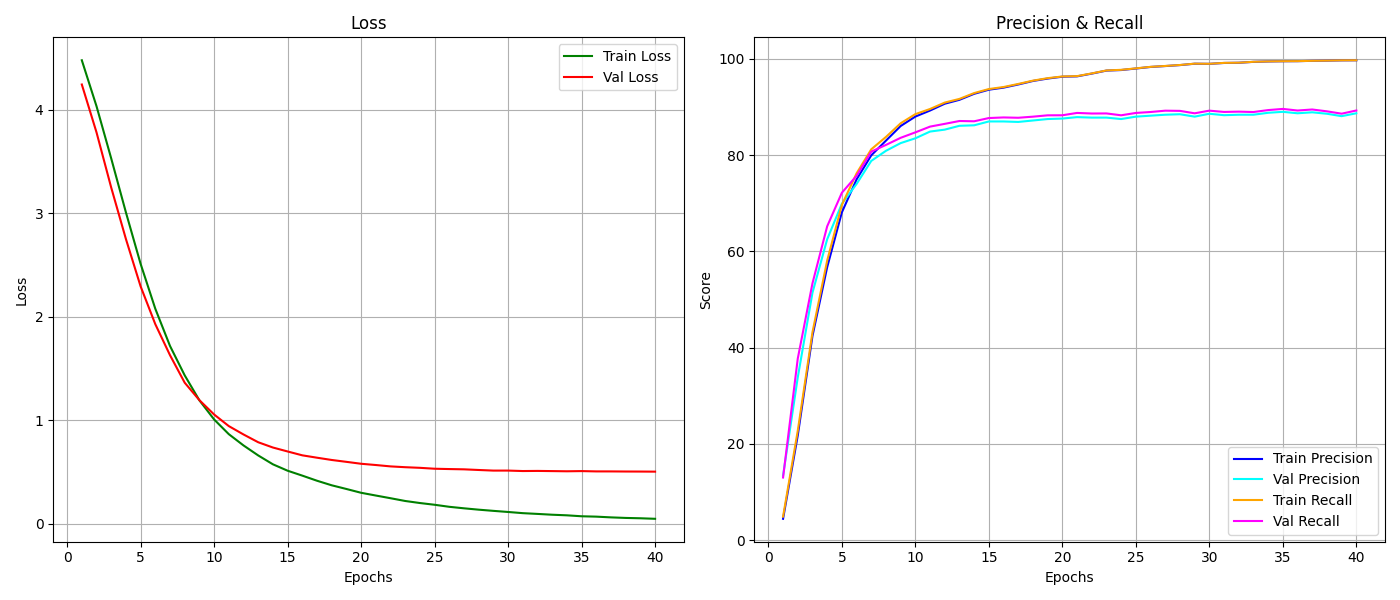

The table this chart was drawn from, first rows:
epoch, train_loss, train_r, train_p, val_loss, val_r, val_p
1, 4.476, 4.414, 4.876, 4.242, 13.4, 12.99
2, 4.032, 21.74, 22.72, 3.78, 33.8, 37.71
3, 3.528, 42.41, 43.18, 3.247, 51.4, 53.35
4, 3.007, 56.7, 58.06, 2.75, 62.5, 65.19
5, 2.51, 68.11, 69.65, 2.293, 69.9, 72.18
6, 2.077, 74.94, 76.21, 1.928, 74, 75.7
7, 1.718, 79.96, 81.21, 1.629, 78.8, 80.73
8, 1.434, 83.01, 83.78, 1.363, 80.9, 82.13
9, 1.193, 86.06, 86.62, 1.195, 82.5, 83.6
10, 1.008, 88.01, 88.52, 1.056, 83.5, 84.73
11, 0.8664, 89.27, 89.59, 0.9443, 84.9, 85.93
12, 0.7577, 90.69, 90.92, 0.8635, 85.3, 86.5
13, 0.6611, 91.5, 91.69, 0.7884, 86.1, 87.1
14, 0.5755, 92.74, 92.9, 0.7375, 86.2, 87.04
15, 0.5137, 93.6, 93.74, 0.6994, 87, 87.71
16, 0.4662, 94.03, 94.16, 0.6621, 87, 87.83
17, 0.417, 94.69, 94.8, 0.6392, 86.9, 87.77
18, 0.3729, 95.41, 95.48, 0.6173, 87.2, 87.99
19, 0.3373, 95.91, 96, 0.5993, 87.5, 88.27
20, 0.3006, 96.3, 96.35, 0.5807, 87.6, 88.29
21, 0.2741, 96.37, 96.42, 0.5686, 87.9, 88.77
22, 0.2482, 96.94, 96.99, 0.5553, 87.8, 88.65
23, 0.2214, 97.57, 97.6, 0.5475, 87.8, 88.67
24, 0.2018, 97.69, 97.73, 0.5416, 87.5, 88.28
25, 0.185, 98, 98.03, 0.5328, 88, 88.77
26, 0.1653, 98.33, 98.35, 0.5296, 88.2, 88.96
27, 0.1508, 98.51, 98.53, 0.527, 88.4, 89.24
28, 0.1376, 98.71, 98.73, 0.5206, 88.5, 89.2
29, 0.1261, 99.0, 99.01, 0.5148, 88, 88.69
30, 0.1153, 98.97, 98.99, 0.5149, 88.6, 89.25
31, 0.104, 99.16, 99.17, 0.5105, 88.3, 88.98
32, 0.09662, 99.2, 99.21, 0.5117, 88.4, 89.04
33, 0.08886, 99.39, 99.4, 0.51, 88.4, 88.96
34, 0.08306, 99.47, 99.48, 0.5082, 88.8, 89.36
35, 0.07392, 99.51, 99.52, 0.51, 89, 89.61
36, 0.07032, 99.53, 99.54, 0.507, 88.7, 89.27
37, 0.06321, 99.6, 99.6, 0.5069, 88.9, 89.49
38, 0.05788, 99.64, 99.65, 0.5059, 88.6, 89.1
39, 0.05458, 99.7, 99.7, 0.5055, 88.1, 88.62
40, 0.04954, 99.71, 99.72, 0.5047, 88.7, 89.28
